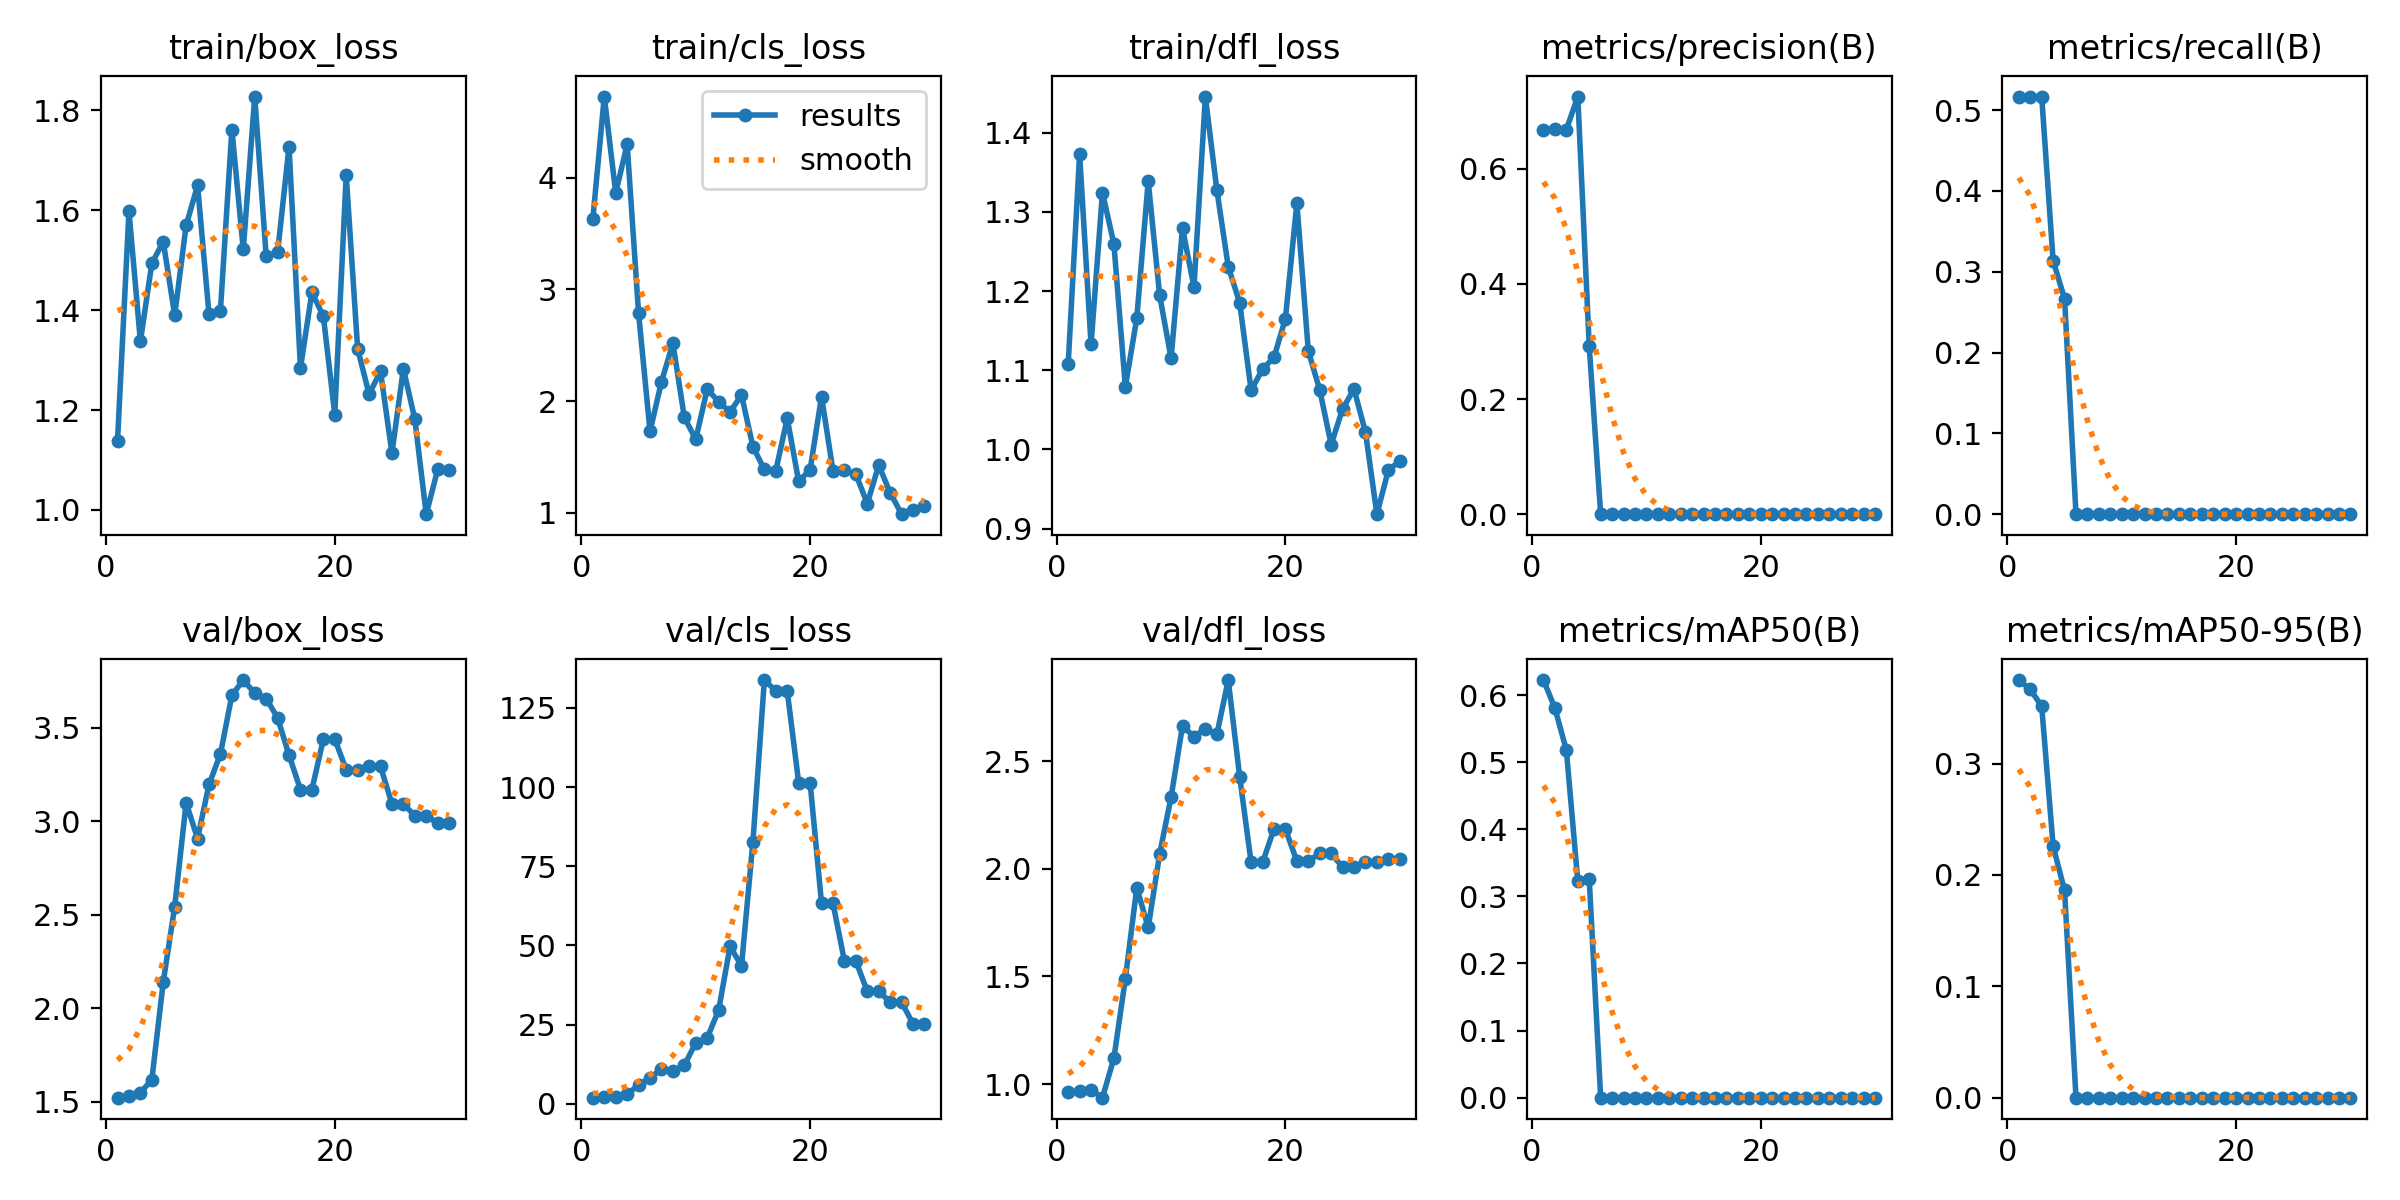

Source data for this figure (header and first rows):
epoch, time, train/box_loss, train/cls_loss, train/dfl_loss, metrics/precision(B), metrics/recall(B), metrics/mAP50(B), metrics/mAP50-95(B), val/box_loss, val/cls_loss, val/dfl_loss, lr/pg0, lr/pg1, lr/pg2
1, 12.54, 1.139, 3.633, 1.108, 0.6677, 0.5167, 0.6224, 0.375, 1.523, 1.941, 0.9637, 0.1, 0, 0
2, 13.33, 1.598, 4.729, 1.373, 0.6697, 0.5167, 0.5804, 0.3666, 1.53, 2.005, 0.9666, 0.09909, 9.20642e-05, 9.20642e-05
3, 13.63, 1.338, 3.864, 1.133, 0.6684, 0.5167, 0.518, 0.3515, 1.549, 2.047, 0.9722, 0.09818, 0.0001779, 0.0001779
4, 13.98, 1.494, 4.301, 1.324, 0.7258, 0.3134, 0.3226, 0.2258, 1.618, 3.02, 0.9369, 0.09726, 0.0002574, 0.0002574
5, 14.36, 1.537, 2.786, 1.259, 0.2917, 0.2667, 0.3256, 0.1861, 2.141, 5.927, 1.121, 0.09633, 0.0003306, 0.0003306
6, 14.72, 1.39, 1.729, 1.079, 0, 0, 0, 0, 2.544, 8.187, 1.489, 0.0954, 0.0003976, 0.0003976
7, 15.11, 1.57, 2.171, 1.166, 0, 0, 0, 0, 3.099, 10.98, 1.913, 0.09446, 0.0004583, 0.0004583
8, 15.46, 1.65, 2.518, 1.339, 0, 0, 0, 0, 2.908, 10.37, 1.727, 0.09351, 0.0005127, 0.0005127
9, 16.08, 1.392, 1.854, 1.195, 0, 0, 0, 0, 3.197, 12.19, 2.069, 0.09256, 0.0005609, 0.0005609
10, 16.47, 1.399, 1.656, 1.115, 0, 0, 0, 0, 3.36, 19.25, 2.332, 0.0916, 0.0006028, 0.0006028
11, 17.06, 1.761, 2.105, 1.279, 0, 0, 0, 0, 3.674, 20.81, 2.665, 0.09064, 0.0006384, 0.0006384
12, 17.45, 1.521, 1.994, 1.205, 0, 0, 0, 0, 3.756, 29.59, 2.613, 0.08967, 0.0006678, 0.0006678
13, 19.36, 1.827, 1.901, 1.446, 0, 0, 0, 0, 3.685, 49.69, 2.652, 0.08869, 0.0006908, 0.0006908
14, 19.91, 1.508, 2.055, 1.328, 0, 0, 0, 0, 3.657, 43.57, 2.624, 0.08771, 0.0007076, 0.0007076
15, 20.28, 1.516, 1.59, 1.231, 0, 0, 0, 0, 3.554, 82.72, 2.877, 0.08672, 0.0007182, 0.0007182
16, 20.87, 1.727, 1.386, 1.185, 0, 0, 0, 0, 3.354, 133.8, 2.427, 0.08572, 0.0007224, 0.0007224
17, 21.22, 1.284, 1.375, 1.075, 0, 0, 0, 0, 3.169, 130.3, 2.029, 0.08472, 0.0007204, 0.0007204
18, 21.56, 1.436, 1.844, 1.101, 0, 0, 0, 0, 3.169, 130.3, 2.029, 0.08371, 0.0007121, 0.0007121
19, 22.12, 1.388, 1.28, 1.116, 0, 0, 0, 0, 3.439, 101.4, 2.185, 0.0827, 0.0006976, 0.0006976
20, 22.42, 1.191, 1.383, 1.165, 0, 0, 0, 0, 3.439, 101.4, 2.185, 0.08168, 0.0006768, 0.0006768
21, 30.78, 1.67, 2.04, 1.311, 0, 0, 0, 0, 3.277, 63.33, 2.035, 0.08065, 0.0006497, 0.0006497
22, 31.34, 1.323, 1.375, 1.124, 0, 0, 0, 0, 3.277, 63.33, 2.035, 0.07962, 0.0006163, 0.0006163
23, 31.88, 1.232, 1.38, 1.075, 0, 0, 0, 0, 3.293, 45.11, 2.071, 0.07858, 0.0005767, 0.0005767
24, 32.2, 1.277, 1.344, 1.006, 0, 0, 0, 0, 3.293, 45.11, 2.071, 0.07753, 0.0005307, 0.0005307
25, 32.53, 1.114, 1.08, 1.051, 0, 0, 0, 0, 3.093, 35.52, 2.008, 0.07648, 0.0004786, 0.0004786
26, 33.02, 1.283, 1.424, 1.076, 0, 0, 0, 0, 3.093, 35.52, 2.008, 0.07542, 0.0004201, 0.0004201
27, 33.36, 1.182, 1.179, 1.022, 0, 0, 0, 0, 3.03, 32.1, 2.034, 0.07436, 0.0003554, 0.0003554
28, 33.88, 0.9916, 0.9855, 0.9182, 0, 0, 0, 0, 3.03, 32.1, 2.034, 0.07328, 0.0002844, 0.0002844
29, 34.23, 1.081, 1.024, 0.9738, 0, 0, 0, 0, 2.991, 25.22, 2.046, 0.07221, 0.0002071, 0.0002071
30, 34.54, 1.079, 1.058, 0.9853, 0, 0, 0, 0, 2.991, 25.22, 2.046, 0.07112, 0.0001236, 0.0001236
